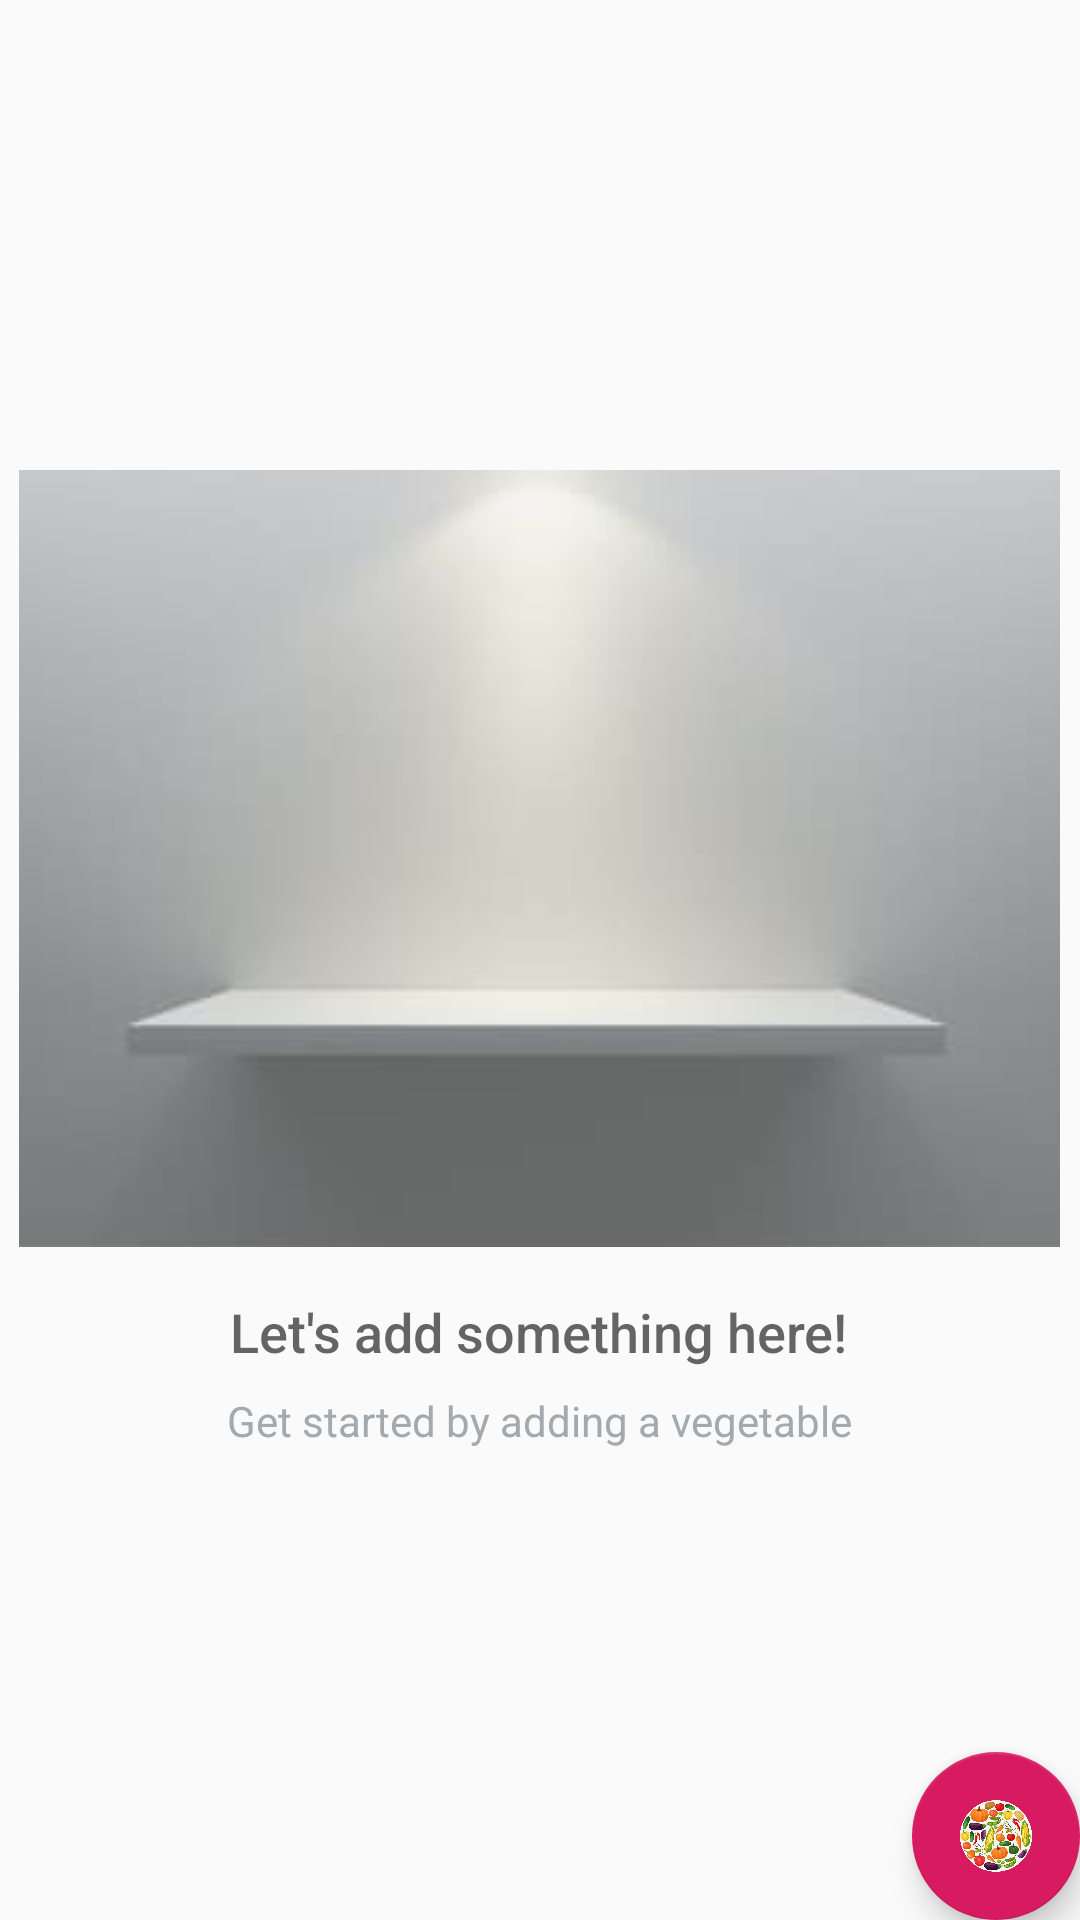

The Android layout XML behind this screen, and the referenced resources:
<!-- AndroidManifest.xml: application theme AppTheme -->
<!-- res/layout/activity_catalog.xml -->
<?xml version="1.0" encoding="utf-8"?>
<RelativeLayout
    xmlns:android="http://schemas.android.com/apk/res/android"
    xmlns:tools="http://schemas.android.com/tools"
    android:layout_width="match_parent"
    android:layout_height="match_parent"
    tools:context=".CatalogActivity">

    <ListView
        android:id="@+id/list"
        android:layout_width="match_parent"
        android:layout_height="match_parent"/>

    
    <RelativeLayout
        android:id="@+id/empty_view"
        android:layout_width="wrap_content"
        android:layout_height="wrap_content"
        android:layout_centerInParent="true">

        <ImageView
            android:id="@+id/empty_inventory_image"
            android:layout_width="wrap_content"
            android:layout_height="wrap_content"
            android:layout_centerHorizontal="true"
            android:src="@drawable/shelf"/>

        <TextView
            android:id="@+id/empty_title_text"
            android:layout_width="wrap_content"
            android:layout_height="wrap_content"
            android:layout_below="@+id/empty_inventory_image"
            android:layout_centerHorizontal="true"
            android:fontFamily="sans-serif-medium"
            android:paddingTop="16dp"
            android:text="@string/empty_view_title_text"
            android:textAppearance="?android:textAppearanceMedium"/>

        <TextView
            android:id="@+id/empty_subtitle_text"
            android:layout_width="wrap_content"
            android:layout_height="wrap_content"
            android:layout_below="@+id/empty_title_text"
            android:layout_centerHorizontal="true"
            android:fontFamily="sans-serif"
            android:paddingTop="8dp"
            android:text="@string/empty_view_subtitle_text"
            android:textAppearance="?android:textAppearanceSmall"
            android:textColor="#A2AAB0"/>
    </RelativeLayout>

    <android.support.design.widget.FloatingActionButton
        android:id="@+id/fab"
        android:layout_width="wrap_content"
        android:layout_height="wrap_content"
        android:layout_alignParentBottom="true"
        android:layout_alignParentRight="true"
        android:layout_margin="@dimen/fab_margin"
        android:src="@drawable/veggies"/>
</RelativeLayout>
<!-- resources referenced by this layout -->
<resources>
  <!-- drawable shelf: png bitmap (drawable, 12679 bytes) -->
  <!-- drawable veggies: jpg bitmap (drawable, 163919 bytes) -->
  <string name="empty_view_subtitle_text">Get started by adding a vegetable</string>
  <string name="empty_view_title_text">Let\'s add something here!</string>
  <style name="AppTheme" parent="Theme.AppCompat.Light.DarkActionBar">
          <item name="colorPrimary">@color/colorPrimary</item>
          <item name="colorPrimaryDark">@color/colorPrimaryDark</item>
          <item name="colorAccent">@color/colorAccent</item>
      </style>
  <color name="colorPrimary">#008577</color>
  <color name="colorPrimaryDark">#00574B</color>
  <color name="colorAccent">#D81B60</color>
</resources>
